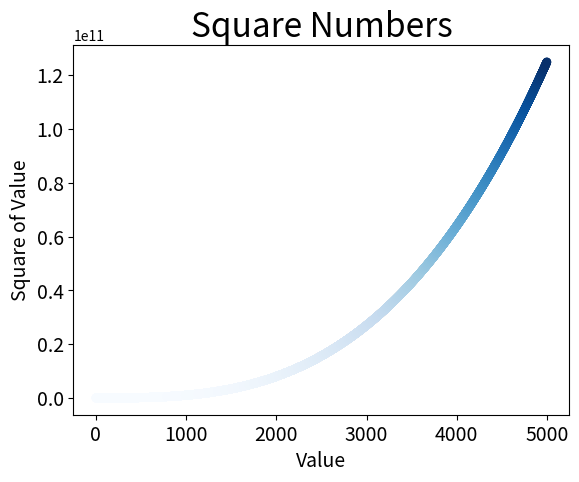

Write the Python code that produced this figure.
import matplotlib.pyplot as plt

x_values=list(range(1, 5000))
y_values=[pow(x, 3) for x in x_values]

plt.scatter(x_values, y_values, c=y_values, cmap=plt.cm.Blues, edgecolor='none', s=40)

# 设置标题和样式
plt.title("Square Numbers", fontsize=24)
plt.xlabel("Value", fontsize=14)
plt.ylabel("Square of Value", fontsize=14)

# 设置刻度标记的大小
plt.tick_params(axis='both', which='major', labelsize=14)

plt.show()